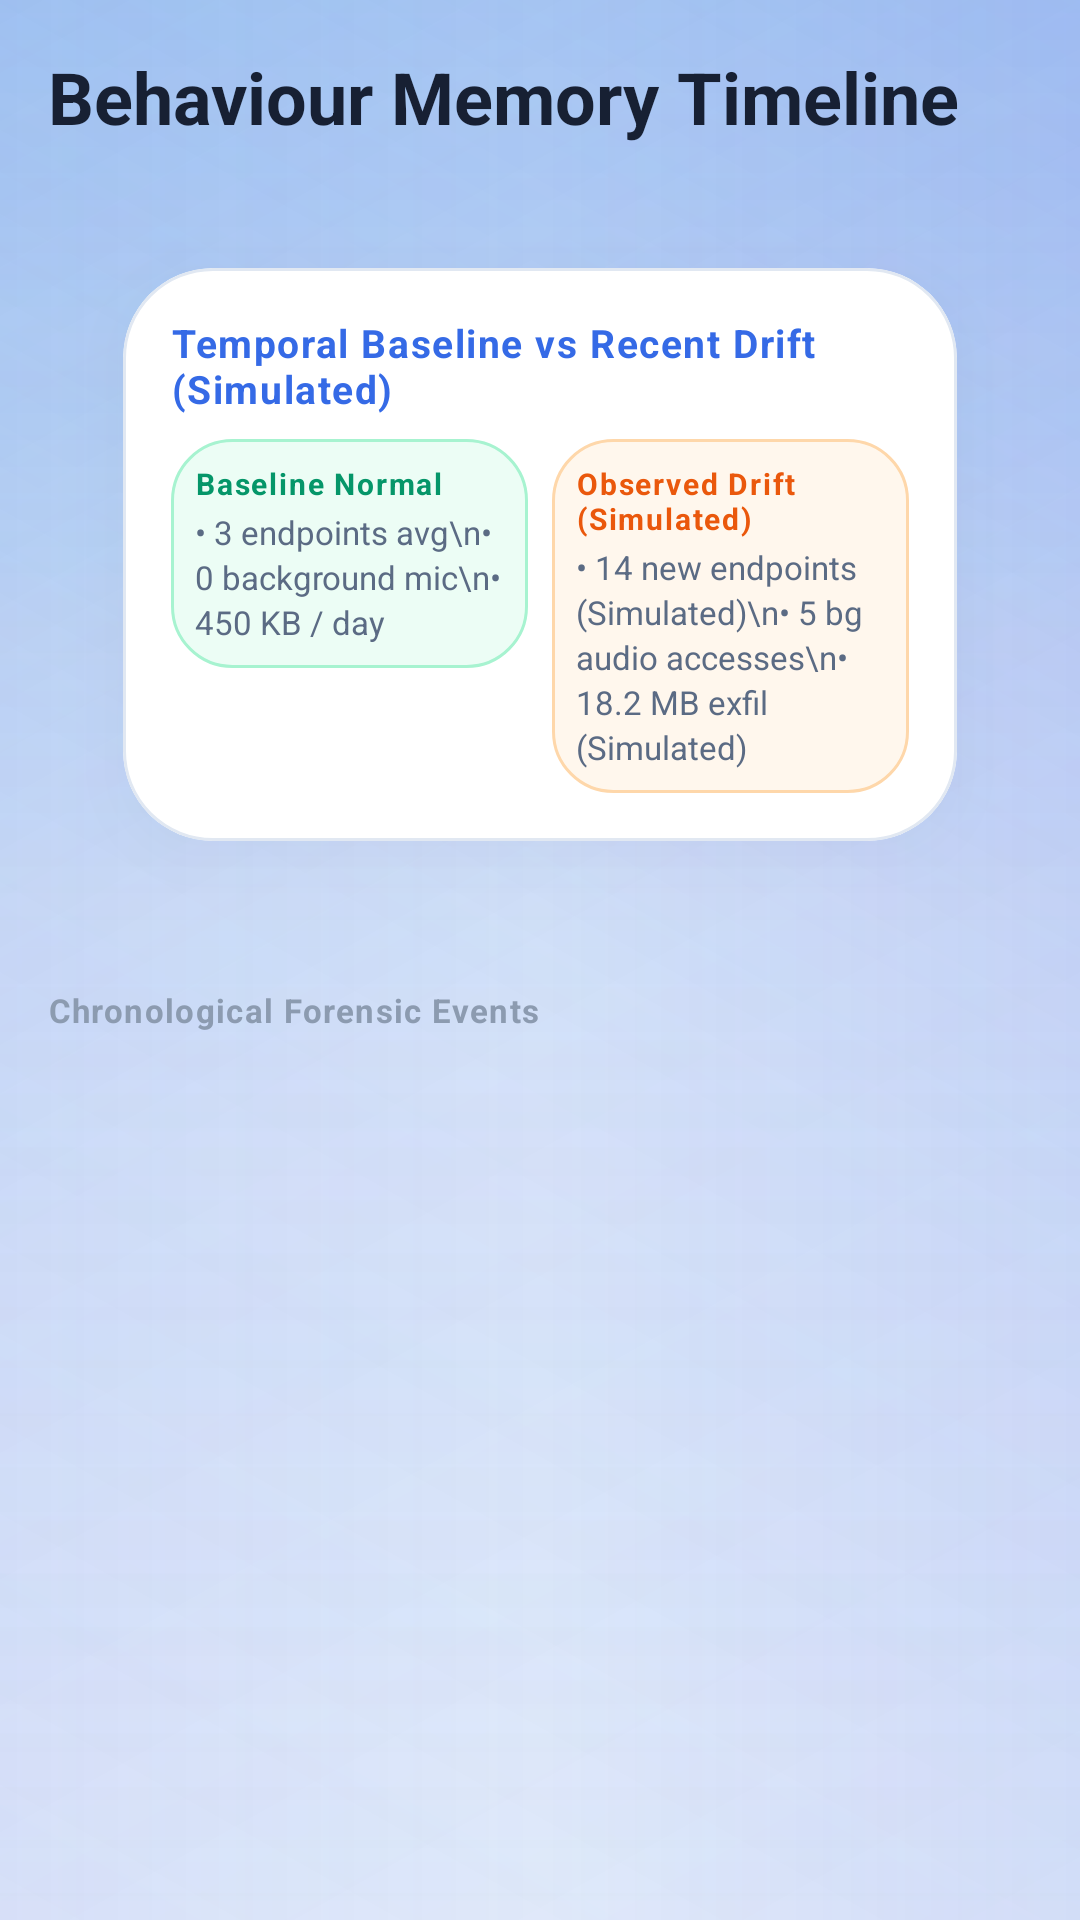

Reconstruct the res/layout file that produces this screen, plus the resources it refers to.
<!-- AndroidManifest.xml: application theme Theme.AEGIS -->
<!-- res/layout/fragment_activity.xml -->
<?xml version="1.0" encoding="utf-8"?>
<LinearLayout xmlns:android="http://schemas.android.com/apk/res/android"
    xmlns:app="http://schemas.android.com/apk/res-auto"
    xmlns:tools="http://schemas.android.com/tools"
    android:layout_width="match_parent"
    android:layout_height="match_parent"
    android:background="@drawable/bg_glow_light"
    android:orientation="vertical">

    <TextView
        android:id="@+id/tvTimelineTitle"
        android:layout_width="match_parent"
        android:layout_height="wrap_content"
        android:layout_marginStart="@dimen/spacing_md"
        android:layout_marginTop="@dimen/spacing_md"
        android:layout_marginEnd="@dimen/spacing_md"
        android:text="@string/behaviour_memory_timeline"
        android:textColor="@color/aegis_text_primary"
        android:textSize="@dimen/text_title"
        android:textStyle="bold" />

    
    <com.google.android.material.card.MaterialCardView
        android:id="@+id/cardTemporalDrift"
        style="@style/AEGIS.Card.Hero"
        android:layout_width="match_parent"
        android:layout_height="wrap_content"
        android:layout_marginStart="@dimen/spacing_md"
        android:layout_marginTop="@dimen/spacing_xs"
        android:layout_marginEnd="@dimen/spacing_md">

        <LinearLayout
            android:layout_width="match_parent"
            android:layout_height="wrap_content"
            android:orientation="vertical"
            android:padding="@dimen/spacing_md">

            <TextView
                android:layout_width="wrap_content"
                android:layout_height="wrap_content"
                android:letterSpacing="0.04"
                android:text="@string/temporal_drift_analysis"
                android:textColor="@color/aegis_info"
                android:textSize="@dimen/text_secondary"
                android:textStyle="bold" />

            <LinearLayout
                android:layout_width="match_parent"
                android:layout_height="wrap_content"
                android:layout_marginTop="@dimen/spacing_xs"
                android:orientation="horizontal">

                
                <LinearLayout
                    android:layout_width="0dp"
                    android:layout_height="wrap_content"
                    android:layout_weight="1"
                    android:background="@drawable/bg_badge_safe"
                    android:orientation="vertical"
                    android:padding="@dimen/spacing_xs">

                    <TextView
                        android:layout_width="wrap_content"
                        android:layout_height="wrap_content"
                        android:letterSpacing="0.06"
                        android:text="Baseline Normal"
                        android:textColor="@color/aegis_safe"
                        android:textSize="10sp"
                        android:textStyle="bold" />

                    <TextView
                        android:layout_width="wrap_content"
                        android:layout_height="wrap_content"
                        android:layout_marginTop="2dp"
                        android:lineSpacingExtra="2dp"
                        android:text="• 3 endpoints avg\n• 0 background mic\n• 450 KB / day"
                        android:textColor="@color/aegis_text_secondary"
                        android:textSize="@dimen/text_technical" />
                </LinearLayout>

                <View
                    android:layout_width="@dimen/spacing_xs"
                    android:layout_height="match_parent" />

                
                <LinearLayout
                    android:layout_width="0dp"
                    android:layout_height="wrap_content"
                    android:layout_weight="1"
                    android:background="@drawable/bg_badge_danger"
                    android:orientation="vertical"
                    android:padding="@dimen/spacing_xs">

                    <TextView
                        android:layout_width="wrap_content"
                        android:layout_height="wrap_content"
                        android:letterSpacing="0.06"
                        android:text="Observed Drift (Simulated)"
                        android:textColor="@color/aegis_danger"
                        android:textSize="10sp"
                        android:textStyle="bold" />

                    <TextView
                        android:layout_width="wrap_content"
                        android:layout_height="wrap_content"
                        android:layout_marginTop="2dp"
                        android:lineSpacingExtra="2dp"
                        android:text="• 14 new endpoints (Simulated)\n• 5 bg audio accesses\n• 18.2 MB exfil (Simulated)"
                        android:textColor="@color/aegis_text_secondary"
                        android:textSize="@dimen/text_technical" />
                </LinearLayout>

            </LinearLayout>

        </LinearLayout>

    </com.google.android.material.card.MaterialCardView>

    <TextView
        android:layout_width="match_parent"
        android:layout_height="wrap_content"
        android:layout_marginStart="@dimen/spacing_md"
        android:layout_marginTop="@dimen/spacing_md"
        android:layout_marginEnd="@dimen/spacing_md"
        android:letterSpacing="0.04"
        android:text="Chronological Forensic Events"
        android:textColor="@color/aegis_text_muted"
        android:textSize="@dimen/text_technical"
        android:textStyle="bold" />

    
    <androidx.recyclerview.widget.RecyclerView
        android:id="@+id/rvActivityTimeline"
        android:layout_width="match_parent"
        android:layout_height="0dp"
        android:layout_marginTop="@dimen/spacing_2xs"
        android:layout_weight="1"
        android:clipToPadding="false"
        android:overScrollMode="never"
        android:paddingBottom="@dimen/spacing_lg"
        tools:listitem="@layout/item_activity_event" />

</LinearLayout>
<!-- res/layout/item_activity_event.xml (included above) -->
<?xml version="1.0" encoding="utf-8"?>
<androidx.constraintlayout.widget.ConstraintLayout xmlns:android="http://schemas.android.com/apk/res/android"
    xmlns:app="http://schemas.android.com/apk/res-auto"
    xmlns:tools="http://schemas.android.com/tools"
    android:layout_width="match_parent"
    android:layout_height="wrap_content"
    android:paddingStart="@dimen/spacing_md"
    android:paddingEnd="@dimen/spacing_md">

    
    <View
        android:id="@+id/timelineRailTop"
        android:layout_width="2dp"
        android:layout_height="14dp"
        android:background="@color/aegis_border"
        app:layout_constraintEnd_toEndOf="@+id/dotSeverity"
        app:layout_constraintStart_toStartOf="@+id/dotSeverity"
        app:layout_constraintTop_toTopOf="parent" />

    
    <View
        android:id="@+id/dotSeverity"
        android:layout_width="10dp"
        android:layout_height="10dp"
        android:layout_marginStart="4dp"
        android:background="@drawable/bg_badge_danger"
        app:layout_constraintStart_toStartOf="parent"
        app:layout_constraintTop_toBottomOf="@+id/timelineRailTop" />

    <View
        android:id="@+id/timelineRailBottom"
        android:layout_width="2dp"
        android:layout_height="0dp"
        android:background="@color/aegis_border"
        app:layout_constraintBottom_toBottomOf="parent"
        app:layout_constraintEnd_toEndOf="@+id/dotSeverity"
        app:layout_constraintStart_toStartOf="@+id/dotSeverity"
        app:layout_constraintTop_toBottomOf="@+id/dotSeverity" />

    
    <com.google.android.material.card.MaterialCardView
        style="@style/AEGIS.Card"
        android:layout_width="0dp"
        android:layout_height="wrap_content"
        android:layout_marginStart="@dimen/spacing_sm"
        android:layout_marginTop="@dimen/spacing_2xs"
        android:layout_marginBottom="@dimen/spacing_xs"
        app:layout_constraintBottom_toBottomOf="parent"
        app:layout_constraintEnd_toEndOf="parent"
        app:layout_constraintStart_toEndOf="@+id/dotSeverity"
        app:layout_constraintTop_toTopOf="parent">

        <LinearLayout
            android:layout_width="match_parent"
            android:layout_height="wrap_content"
            android:orientation="vertical"
            android:padding="@dimen/spacing_sm">

            <LinearLayout
                android:layout_width="match_parent"
                android:layout_height="wrap_content"
                android:gravity="center_vertical"
                android:orientation="horizontal">

                <TextView
                    android:id="@+id/tvEventTime"
                    style="@style/AEGIS.Text.Mono"
                    android:layout_width="wrap_content"
                    android:layout_height="wrap_content"
                    android:textColor="@color/aegis_text_muted"
                    android:textSize="@dimen/text_technical"
                    tools:text="10:44 PM" />

                <TextView
                    android:id="@+id/tvEventApp"
                    android:layout_width="0dp"
                    android:layout_height="wrap_content"
                    android:layout_marginStart="@dimen/spacing_xs"
                    android:layout_weight="1"
                    android:textColor="@color/aegis_info"
                    android:textSize="@dimen/text_technical"
                    tools:text="QuickPDF Reader" />

                <TextView
                    android:id="@+id/tvScoreShift"
                    style="@style/AEGIS.Badge"
                    android:layout_width="wrap_content"
                    android:layout_height="wrap_content"
                    android:background="@drawable/bg_badge_danger"
                    android:textColor="@color/aegis_danger"
                    android:textSize="10sp"
                    android:visibility="visible"
                    tools:text="24 → 84" />
            </LinearLayout>

            <TextView
                android:id="@+id/tvEventTitle"
                android:layout_width="match_parent"
                android:layout_height="wrap_content"
                android:layout_marginTop="3dp"
                android:textColor="@color/aegis_text_primary"
                android:textSize="@dimen/text_secondary"
                android:textStyle="bold"
                tools:text="Risk Score Escalation: 24 → 84" />

            <TextView
                android:id="@+id/tvEventDescription"
                android:layout_width="match_parent"
                android:layout_height="wrap_content"
                android:layout_marginTop="2dp"
                android:lineSpacingExtra="1.5dp"
                android:textColor="@color/aegis_text_secondary"
                android:textSize="@dimen/text_technical"
                tools:text="Correlation engine connected microphone access with verified C2 endpoint." />

        </LinearLayout>

    </com.google.android.material.card.MaterialCardView>

</androidx.constraintlayout.widget.ConstraintLayout>
<!-- resources referenced by this layout -->
<resources>
  <color name="aegis_border">#E2E8F0</color>
  <color name="aegis_danger">#EA580C</color>
  <color name="aegis_info">#356AE6</color>
  <color name="aegis_safe">#059669</color>
  <color name="aegis_text_muted">#8C9BB0</color>
  <color name="aegis_text_primary">#172033</color>
  <color name="aegis_text_secondary">#5B6B84</color>
  <dimen name="spacing_2xs">4dp</dimen>
  <dimen name="spacing_lg">20dp</dimen>
  <dimen name="spacing_md">16dp</dimen>
  <dimen name="spacing_sm">12dp</dimen>
  <dimen name="spacing_xs">8dp</dimen>
  <dimen name="text_secondary">13sp</dimen>
  <dimen name="text_technical">11sp</dimen>
  <dimen name="text_title">24sp</dimen>
  <!-- drawable bg_badge_danger (drawable) -->
  <?xml version="1.0" encoding="utf-8"?>
  <shape xmlns:android="http://schemas.android.com/apk/res/android"
      android:shape="rectangle">
      <corners android:radius="20dp" />
      <solid android:color="@color/aegis_danger_bg" />
      <stroke
          android:width="1dp"
          android:color="@color/aegis_danger_stroke" />
  </shape>
  <!-- drawable bg_badge_safe (drawable) -->
  <?xml version="1.0" encoding="utf-8"?>
  <shape xmlns:android="http://schemas.android.com/apk/res/android"
      android:shape="rectangle">
      <corners android:radius="20dp" />
      <solid android:color="@color/aegis_safe_bg" />
      <stroke
          android:width="1dp"
          android:color="@color/aegis_safe_stroke" />
  </shape>
  <string name="behaviour_memory_timeline">Behaviour Memory Timeline</string>
  <string name="temporal_drift_analysis">Temporal Baseline vs Recent Drift (Simulated)</string>
  <style name="AEGIS.Badge" parent="">
          <item name="android:textSize">@dimen/text_technical</item>
          <item name="android:textStyle">bold</item>
          <item name="android:paddingStart">10dp</item>
          <item name="android:paddingEnd">10dp</item>
          <item name="android:paddingTop">4dp</item>
          <item name="android:paddingBottom">4dp</item>
      </style>
  <style name="AEGIS.Card" parent="Widget.MaterialComponents.CardView">
          <item name="cardBackgroundColor">@color/aegis_card</item>
          <item name="cardCornerRadius">@dimen/radius_card</item>
          <item name="cardElevation">6dp</item>
          <item name="cardMaxElevation">10dp</item>
          <item name="cardUseCompatPadding">true</item>
          <item name="cardPreventCornerOverlap">true</item>
          <item name="strokeColor">@color/aegis_card_stroke_3d</item>
          <item name="strokeWidth">@dimen/stroke_subtle</item>
          <item name="android:outlineSpotShadowColor">@color/aegis_shadow_spot</item>
          <item name="android:outlineAmbientShadowColor">@color/aegis_shadow_ambient</item>
      </style>
  <style name="AEGIS.Text.Mono" parent="">
          <item name="android:typeface">monospace</item>
          <item name="android:textColor">@color/aegis_text_code</item>
          <item name="android:textSize">@dimen/text_technical</item>
      </style>
  <color name="aegis_danger_bg">#FFF7ED</color>
  <color name="aegis_danger_stroke">#FED7AA</color>
  <color name="aegis_safe_bg">#ECFDF5</color>
  <color name="aegis_safe_stroke">#A7F3D0</color>
  <color name="aegis_card">#FFFFFF</color>
  <dimen name="radius_card">24dp</dimen>
  <color name="aegis_card_stroke_3d">#E1E8F2</color>
  <dimen name="stroke_subtle">1dp</dimen>
  <color name="aegis_shadow_spot">#3314223B</color>
  <color name="aegis_shadow_ambient">#1C14223B</color>
  <dimen name="radius_hero">30dp</dimen>
  <color name="aegis_text_code">#2563EB</color>
  <color name="aegis_surface">#FFFFFF</color>
  <color name="white">#FFFFFFFF</color>
</resources>
